The GitHub repository Kymer0615/GraffitiTagGeneration contains a labelled image folder "data" with 2 categories: graffiti, text. Examples follow, each with its label.

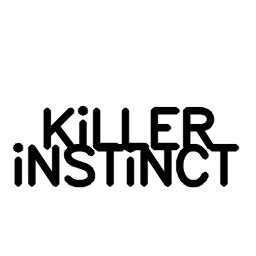
Label: text

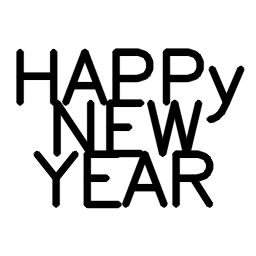
Label: text

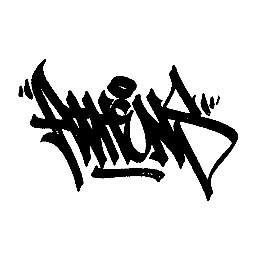
Label: graffiti

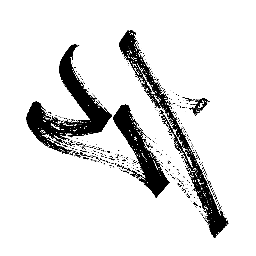
Label: graffiti

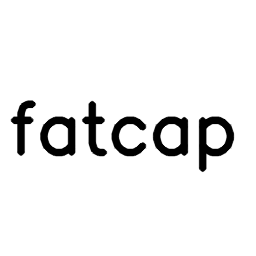
Label: text

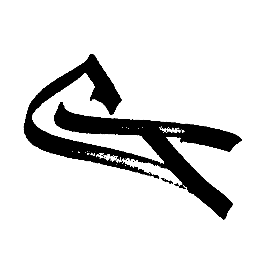
Label: graffiti
